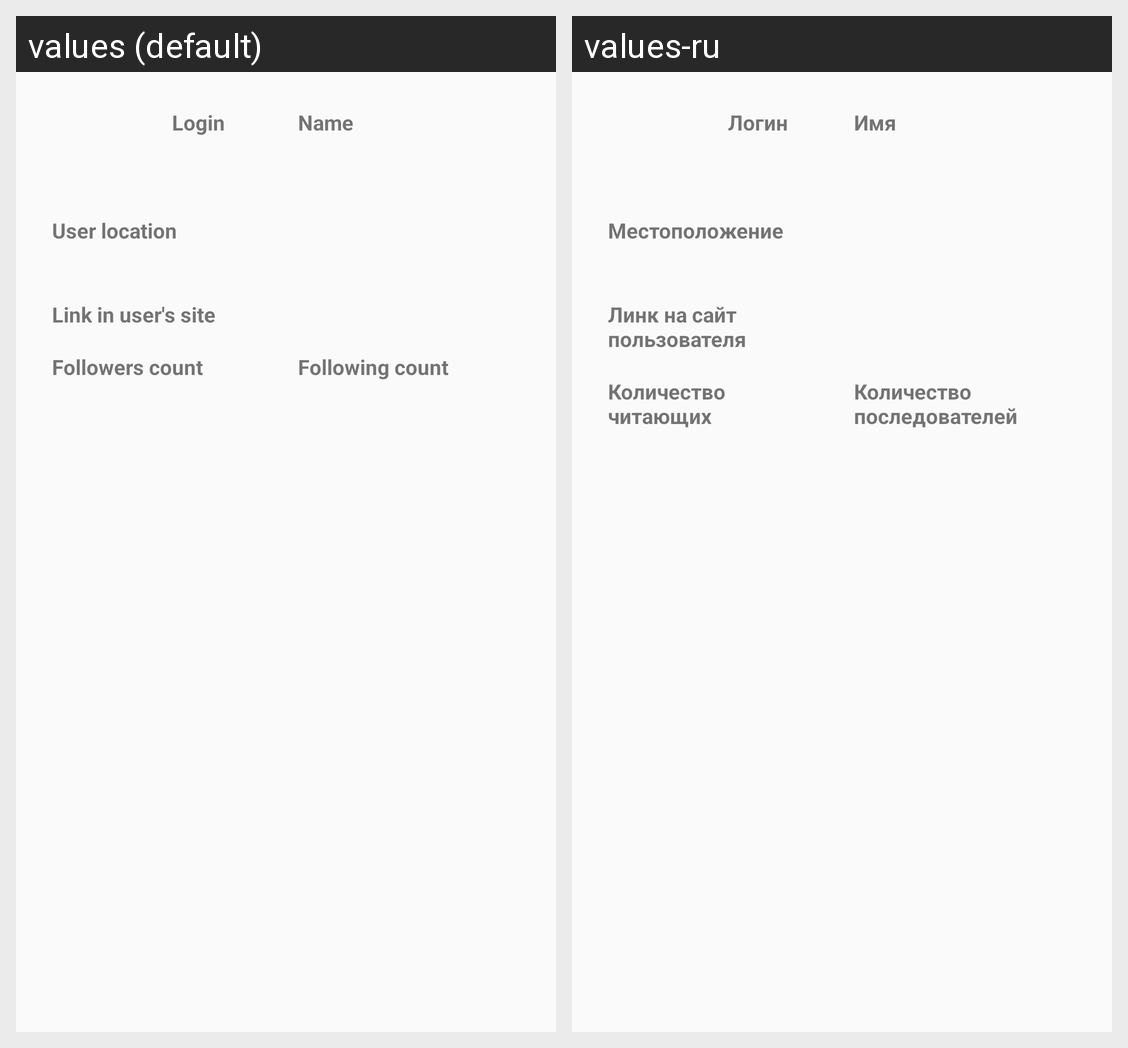

The same Android screen rendered under two of its app's locales, left to right. List the strings drawn on it with the default value and each locale's translation.
Android screen res/layout/fragment_user_info.xml rendered under 2 locales, left to right: values (default), values-ru. Device: Nexus 5 (rendered at 1080×1920; each locale shown at half size, 540×960, under a caption strip naming it); theme AppTheme.
Strings drawn on this screen, with the default value and each locale's value (text and hints the layout hard-codes, and strings that could not be matched under every locale, appear in the picture but are not listed):

fragment_user_login_title
  values: Login
  values-ru: Логин

fragment_user_name_title
  values: Name
  values-ru: Имя

fragment_user_location_title
  values: User location
  values-ru: Местоположение

fragment_user_html
  values: Link in user's site
  values-ru: Линк на сайт пользователя

fragment_user_followers_count
  values: Followers count
  values-ru: Количество читающих

fragment_user_following_count
  values: Following count
  values-ru: Количество последователей
